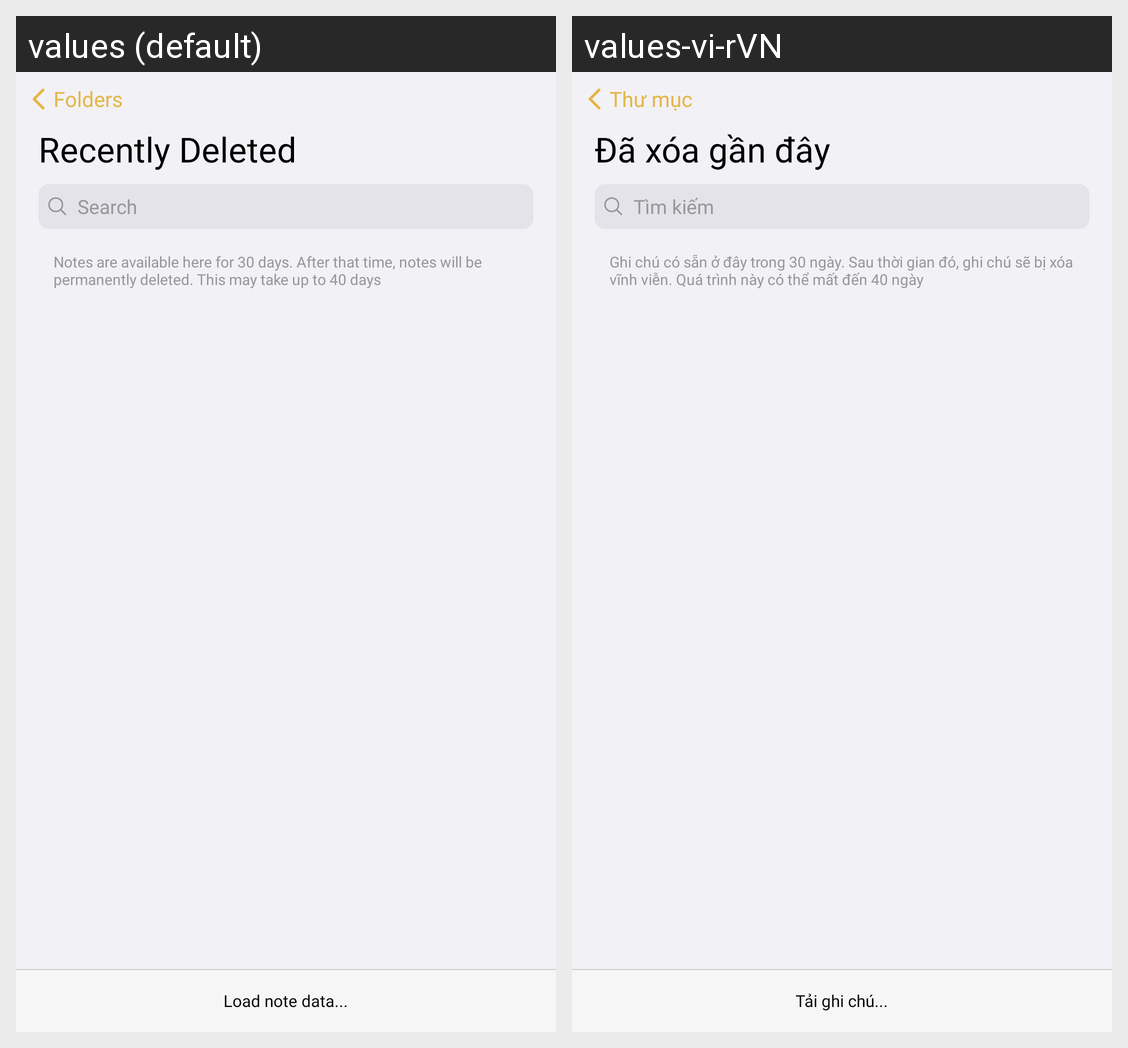

The same Android screen rendered under two of its app's locales, left to right. List the strings drawn on it with the default value and each locale's translation.
Android screen res/layout/activity_delete.xml rendered under 2 locales, left to right: values (default), values-vi-rVN. Device: Nexus 5 (rendered at 1080×1920; each locale shown at half size, 540×960, under a caption strip naming it); theme Theme.Design.NoActionBar.
Strings drawn on this screen, with the default value and each locale's value (text and hints the layout hard-codes, and strings that could not be matched under every locale, appear in the picture but are not listed):

rcent_deleted
  values: Recently Deleted
  values-vi-rVN: Đã xóa gần đây

searchs
  values: Search
  values-vi-rVN: Tìm kiếm

n_30_dayi
  values: Notes are available here for 30 days. After that time, notes will be permanently deleted. This may take up to 40 days
  values-vi-rVN: Ghi chú có sẵn ở đây trong 30 ngày. Sau thời gian đó, ghi chú sẽ bị xóa vĩnh viễn. Quá trình này có thể mất đến 40 ngày

foldersxl
  values: Folders
  values-vi-rVN: Thư mục

get_data
  values: Load note data...
  values-vi-rVN: Tải ghi chú...
